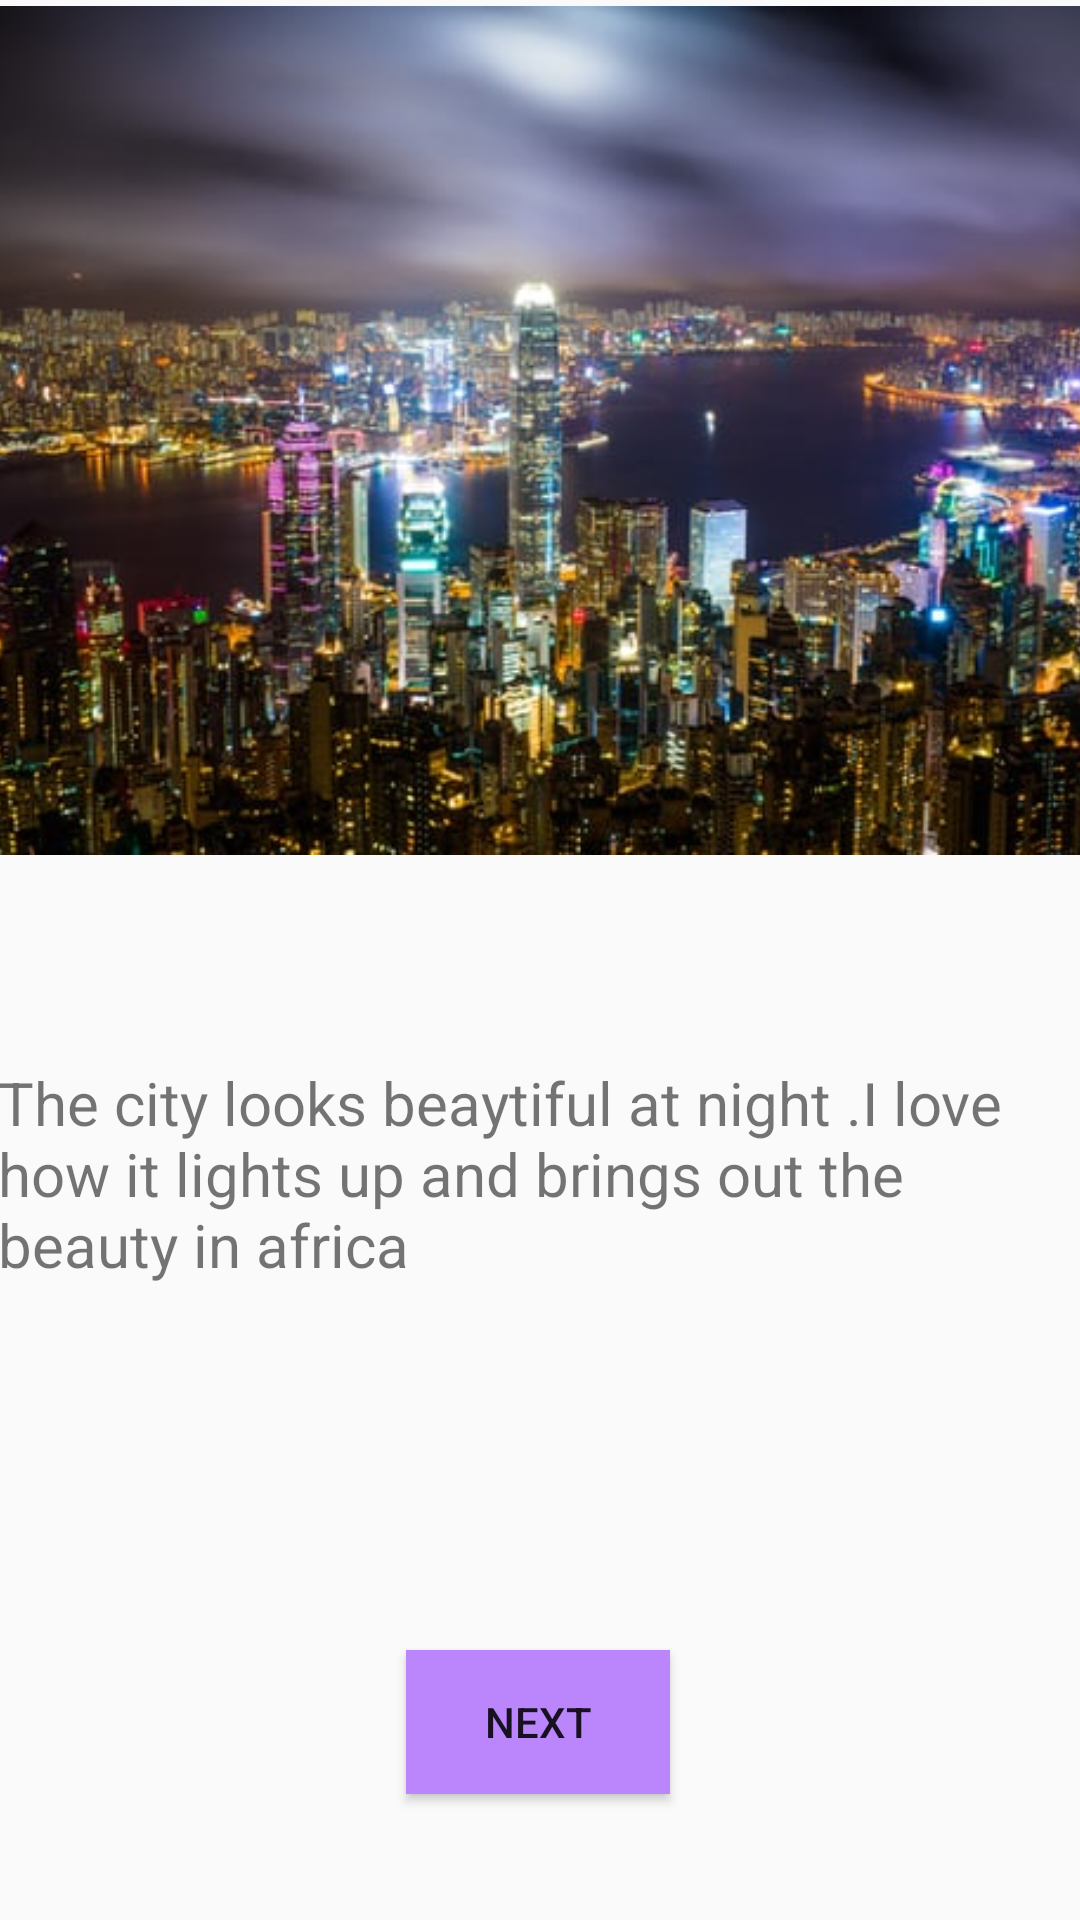

Here is an Android app screen rendered from its layout file. Give the layout XML and the strings, colors and styles it references.
<!-- AndroidManifest.xml: application theme Theme.PicrureGallery -->
<!-- res/layout/activity_main.xml -->
<?xml version="1.0" encoding="utf-8"?>
<androidx.constraintlayout.widget.ConstraintLayout xmlns:android="http://schemas.android.com/apk/res/android"
    xmlns:app="http://schemas.android.com/apk/res-auto"
    xmlns:tools="http://schemas.android.com/tools"
    android:layout_width="match_parent"
    android:layout_height="match_parent"
    tools:context=".MainActivity">

    <ImageView
        android:id="@+id/imageView2"
        android:layout_width="394dp"
        android:layout_height="336dp"
        android:scaleType="fitStart"
        app:layout_constraintBottom_toBottomOf="parent"
        app:layout_constraintEnd_toEndOf="parent"
        app:layout_constraintHorizontal_bias="0.47"
        app:layout_constraintStart_toStartOf="parent"
        app:layout_constraintTop_toTopOf="parent"
        app:layout_constraintVertical_bias="0.007"
        app:srcCompat="@drawable/city" />

    <Button
        android:background="@color/purple_200"
        android:id="@+id/btngo1"
        android:layout_width="wrap_content"
        android:layout_height="wrap_content"
        android:layout_marginTop="212dp"
        android:text="Next"
        app:layout_constraintEnd_toEndOf="parent"
        app:layout_constraintHorizontal_bias="0.498"
        app:layout_constraintStart_toStartOf="parent"
        app:layout_constraintTop_toBottomOf="@+id/imageView2" />

    <TextView
        android:id="@+id/tv1"
        android:layout_width="362dp"
        android:layout_height="110dp"
        android:layout_marginTop="16dp"
        android:text="The city looks beaytiful at night .I love how it lights up and brings out the beauty in africa"
        android:textSize="20sp"
        app:layout_constraintEnd_toEndOf="parent"
        app:layout_constraintStart_toStartOf="parent"
        app:layout_constraintTop_toBottomOf="@+id/imageView2" />
</androidx.constraintlayout.widget.ConstraintLayout>
<!-- resources referenced by this layout -->
<resources>
  <!-- drawable city: jpeg bitmap (drawable, 48334 bytes) -->
  <style name="Theme.PicrureGallery" parent="Theme.AppCompat.DayNight.NoActionBar">
          
          <item name="colorPrimary">@color/purple_500</item>
          <item name="colorPrimaryVariant">@color/purple_700</item>
          <item name="colorOnPrimary">@color/white</item>
          
          <item name="colorSecondary">@color/teal_200</item>
          <item name="colorSecondaryVariant">@color/teal_700</item>
          <item name="colorOnSecondary">@color/black</item>
          
          <item name="android:statusBarColor" tools:targetApi="l">?attr/colorPrimaryVariant</item>
          
      </style>
  <!-- not gathered from this repository: default colours our renderer supplied (Android Studio template values) -->
  <color name="purple_200">#FFBB86FC</color>
  <color name="purple_500">#FF6200EE</color>
  <color name="purple_700">#FF3700B3</color>
  <color name="teal_200">#FF03DAC5</color>
  <color name="teal_700">#FF018786</color>
  <color name="black">#FF000000</color>
  <color name="white">#FFFFFFFF</color>
</resources>
